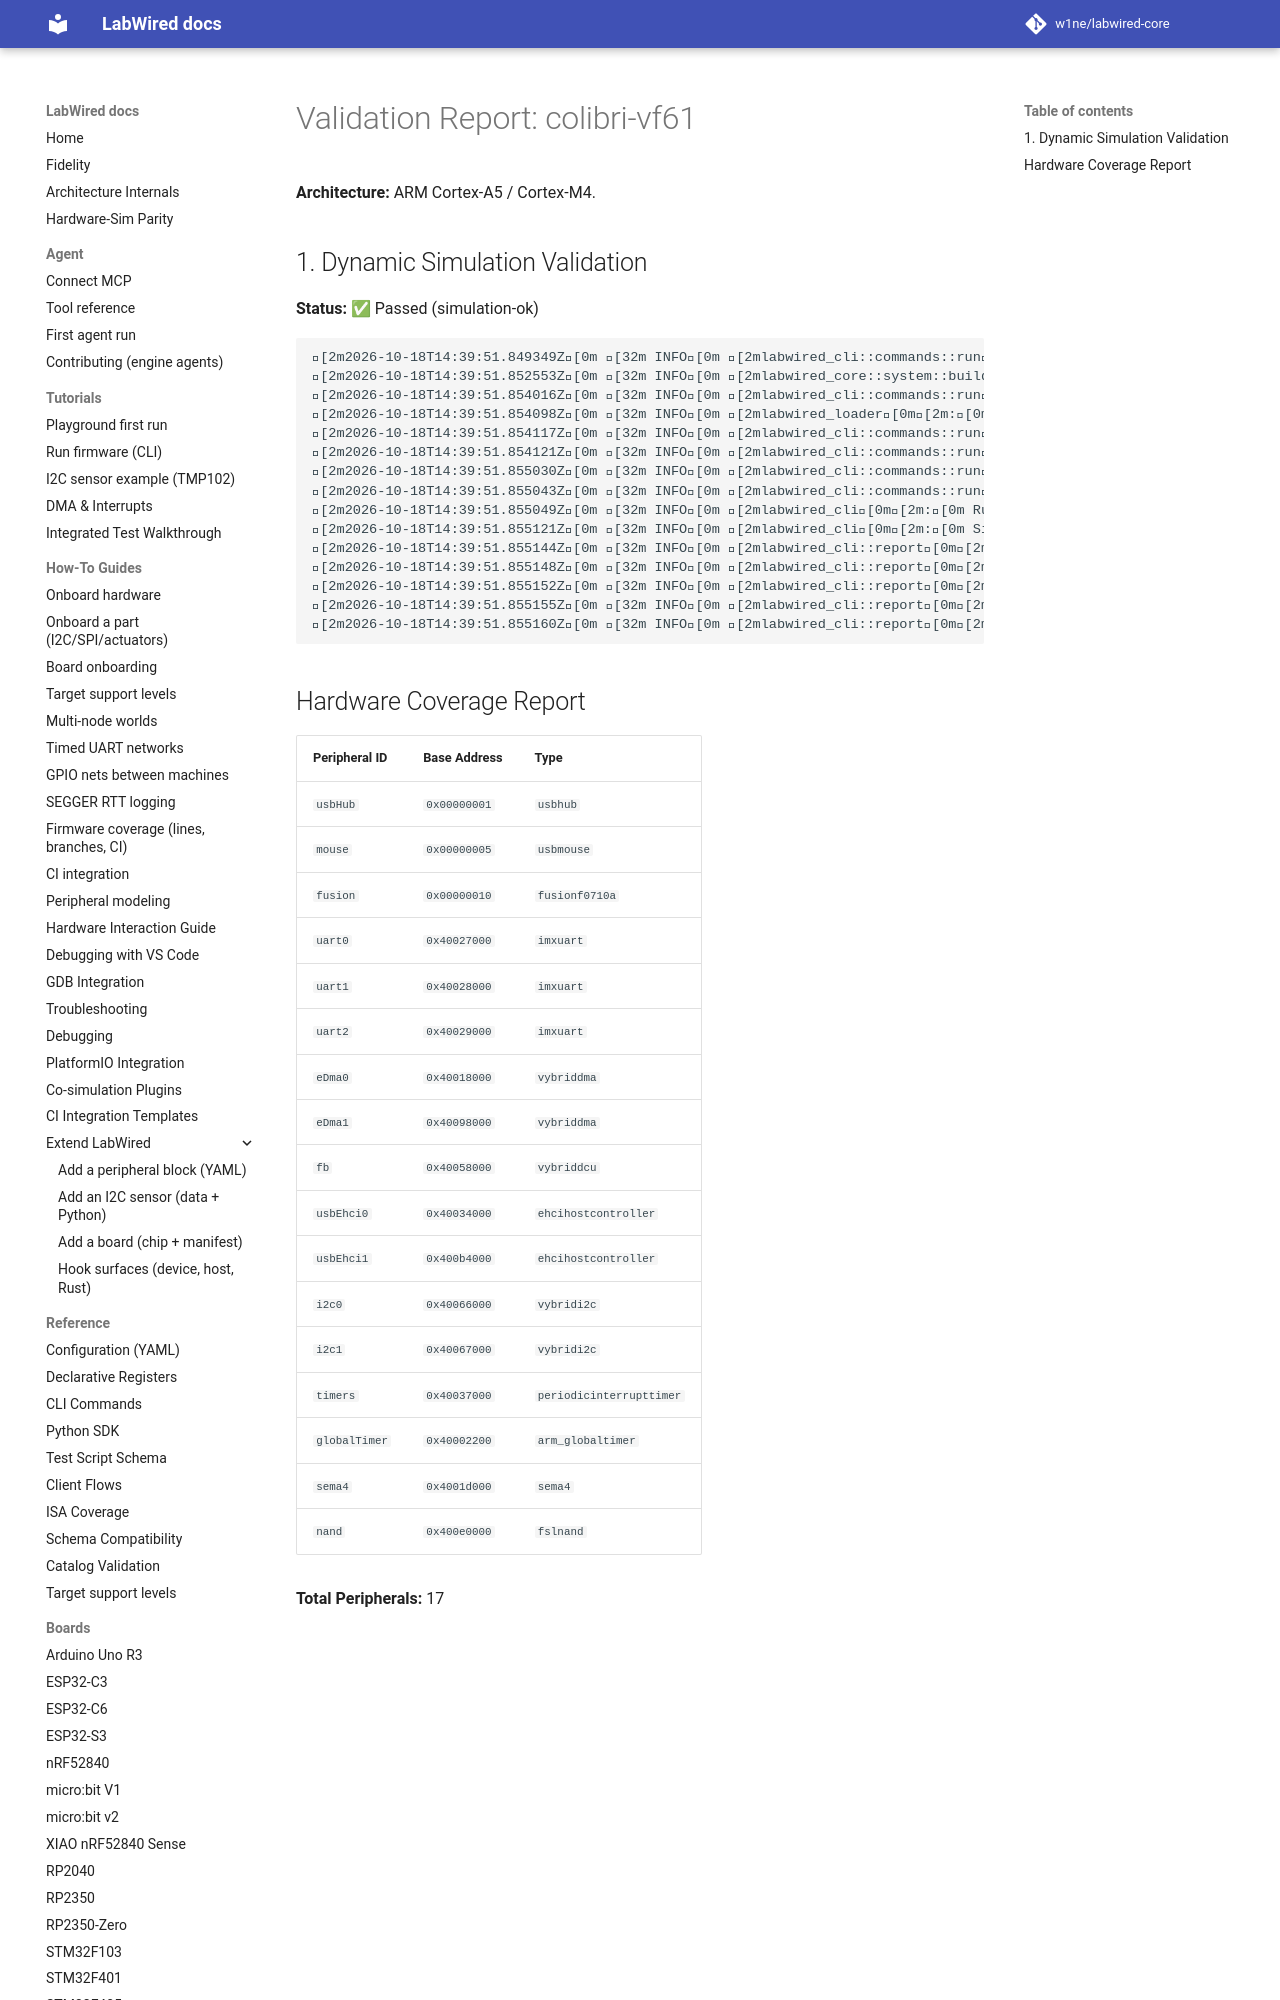

repository: MbedLabs/labwired-core · page: boards/colibri-vf61/index.html · generator: mkdocs

# Validation Report: colibri-vf61

**Architecture:** ARM Cortex-A5 / Cortex-M4.

## 1. Dynamic Simulation Validation
**Status:** ✅ Passed (simulation-ok)

```text
[2m2026-10-18T14:39:51.849349Z[0m [32m INFO[0m [2mlabwired_cli::commands::run[0m[2m:[0m Starting LabWired Simulator
[2m2026-10-18T14:39:51.852553Z[0m [32m INFO[0m [2mlabwired_core::system::builder[0m[2m:[0m Loading chip descriptor: ../../chips/onboarding/colibri-vf61.yaml
[2m2026-10-18T14:39:51.854016Z[0m [32m INFO[0m [2mlabwired_cli::commands::run[0m[2m:[0m Loading firmware: "/home/andrii/Projects/labwired-renode/core/tests/fixtures/uart-ok-thumbv7m.elf"
[2m2026-10-18T14:39:51.854098Z[0m [32m INFO[0m [2mlabwired_loader[0m[2m:[0m ELF Entry Point: 0x401
[2m2026-10-18T14:39:51.854117Z[0m [32m INFO[0m [2mlabwired_cli::commands::run[0m[2m:[0m Firmware Loaded Successfully!
[2m2026-10-18T14:39:51.854121Z[0m [32m INFO[0m [2mlabwired_cli::commands::run[0m[2m:[0m Entry Point: 0x401
[2m2026-10-18T14:39:51.855030Z[0m [32m INFO[0m [2mlabwired_cli::commands::run[0m[2m:[0m Starting Simulation (ARM Cortex-M)...
[2m2026-10-18T14:39:51.855043Z[0m [32m INFO[0m [2mlabwired_cli::commands::run[0m[2m:[0m Initial PC: 0x400, SP: 0x20020000
[2m2026-10-18T14:39:51.855049Z[0m [32m INFO[0m [2mlabwi
